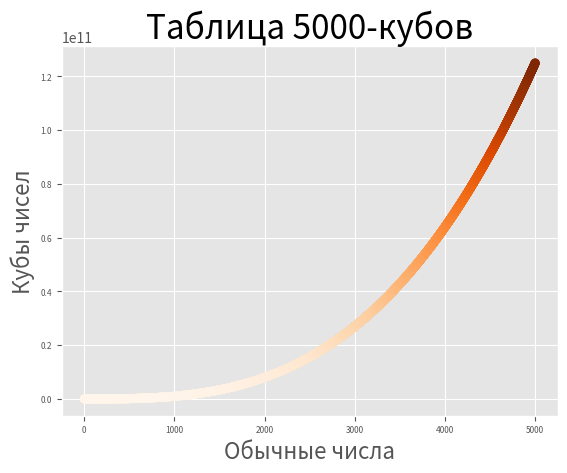

Here is the Python script that generated this plot:
import matplotlib.pyplot as plt

y_numbers = list(range(1, 5000+1))
x_numbers = [x**3 for x in y_numbers]

#Использование стиля.
plt.style.use("ggplot")

#Подключение.
feg, ax = plt.subplots()
# ax.plot(y_numbers, x_numbers, c="orange", linewidth=1.3)

#Применение цветовой карты.
ax.scatter(y_numbers, x_numbers, c=x_numbers, cmap=plt.cm.Oranges)

#Название веток.
ax.set_title("Таблица 5000-кубов", fontsize=24)
ax.set_xlabel("Обычные числа", fontsize=16)
ax.set_ylabel("Кубы чисел", fontsize=16)

#Размер шрифта и делений оси.
ax.tick_params(axis="both", which='major', labelsize=6)

#Запуск
plt.show()

